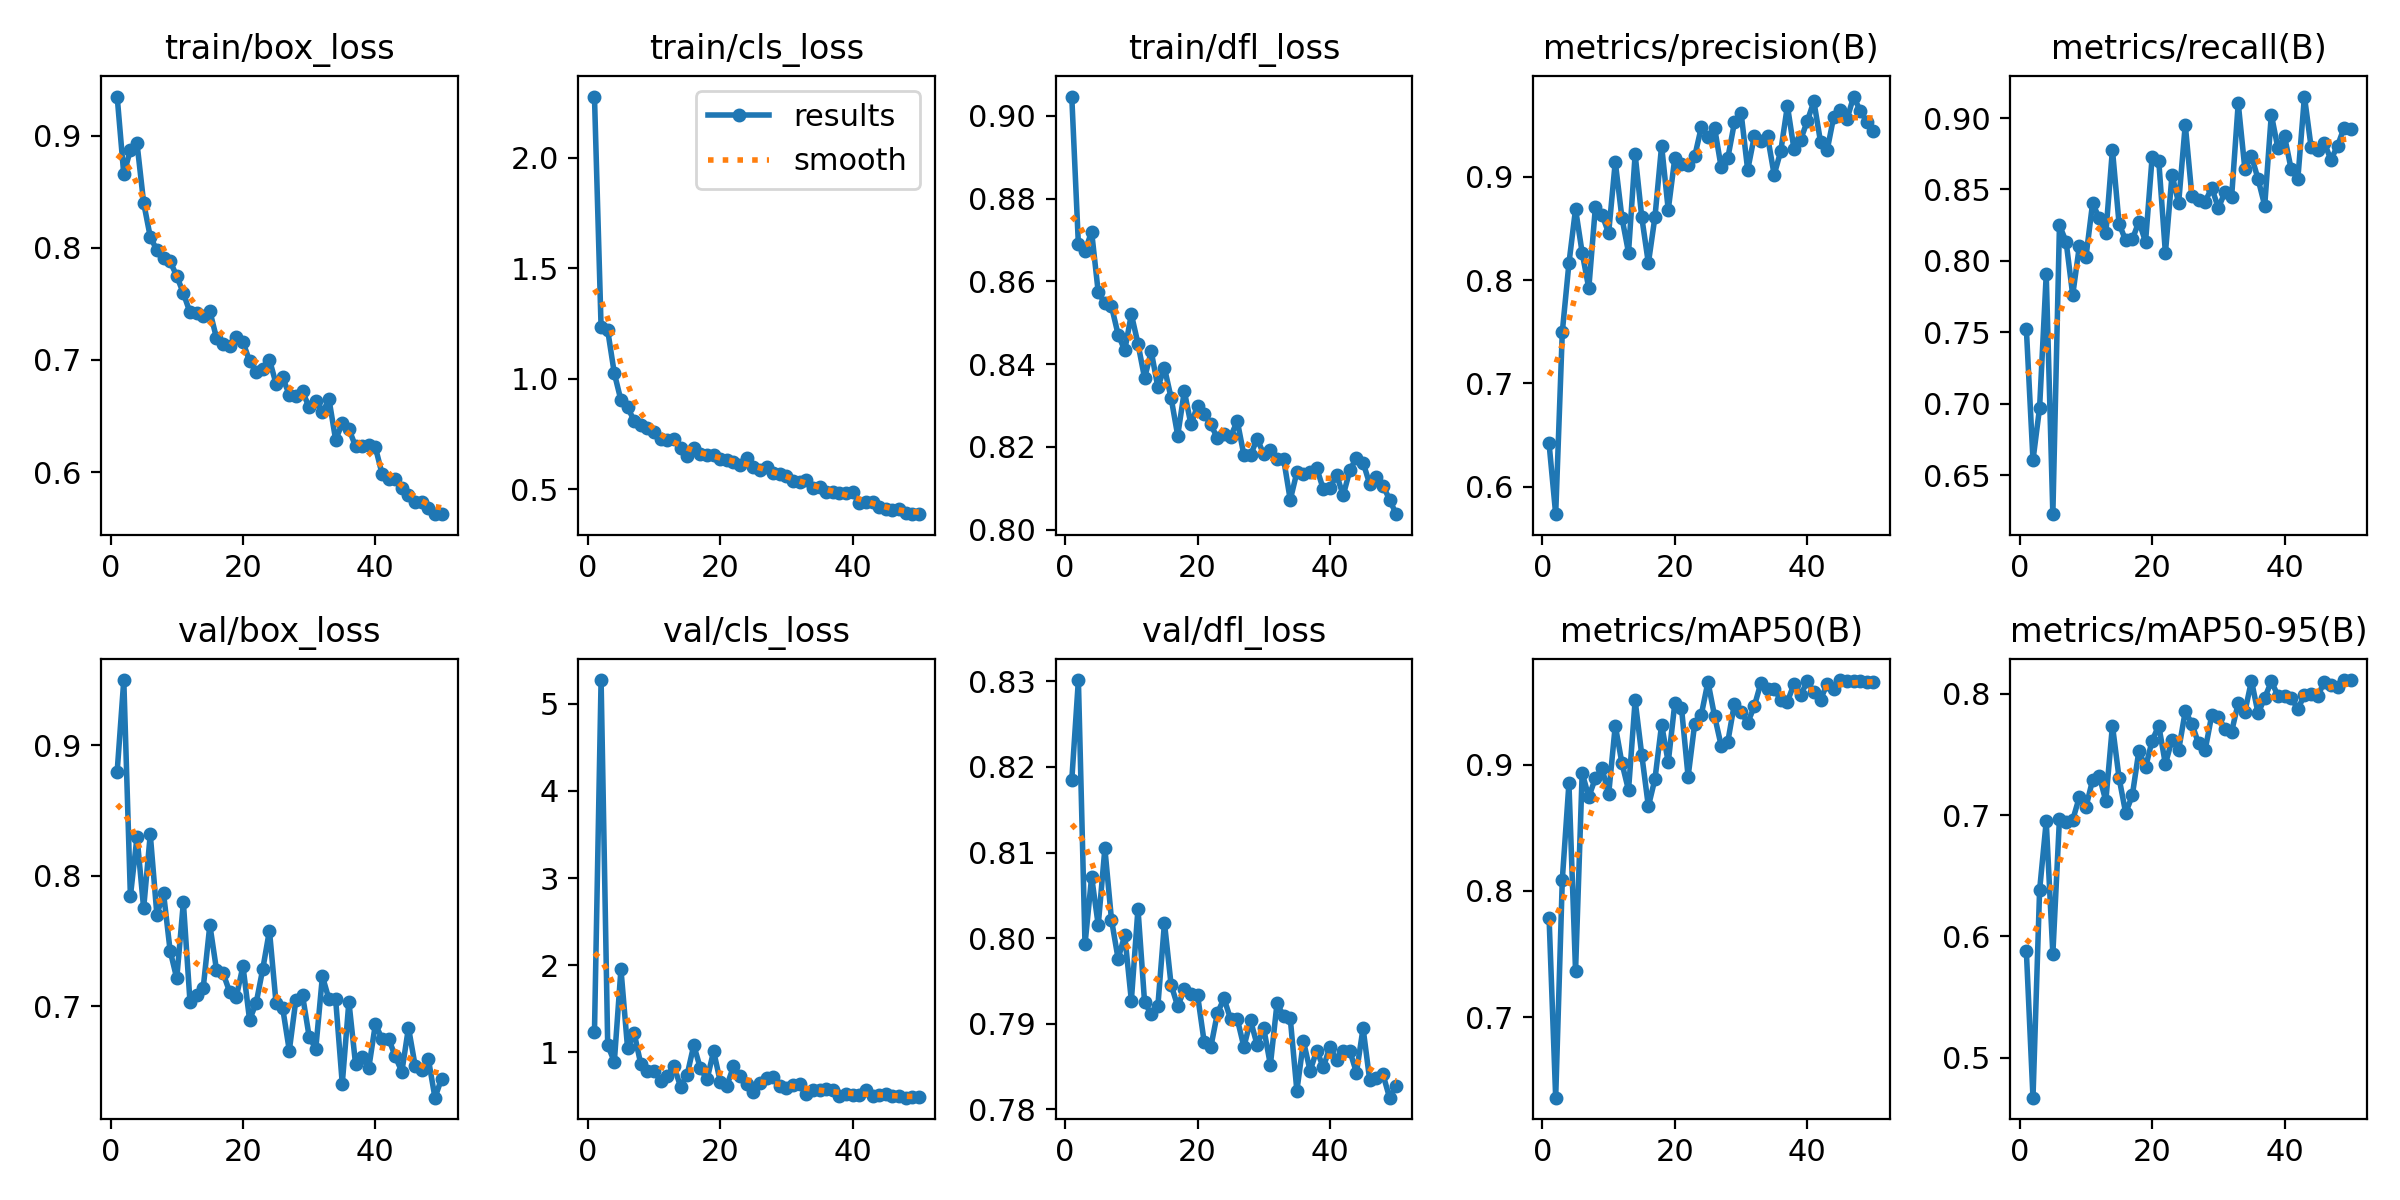

The file beside this chart, header and first rows:
epoch, time, train/box_loss, train/cls_loss, train/dfl_loss, metrics/precision(B), metrics/recall(B), metrics/mAP50(B), metrics/mAP50-95(B), val/box_loss, val/cls_loss, val/dfl_loss, lr/pg0, lr/pg1, lr/pg2
1, 34.64, 0.9349, 2.278, 0.9047, 0.6419, 0.7523, 0.779, 0.5877, 0.8797, 1.231, 0.8185, 0.0004737, 0.0004737, 0.0004737
2, 61.28, 0.8655, 1.234, 0.869, 0.5735, 0.6605, 0.6363, 0.4672, 0.9498, 5.271, 0.8302, 0.0009312, 0.0009312, 0.0009312
3, 87.46, 0.8876, 1.219, 0.8674, 0.7499, 0.6973, 0.809, 0.6382, 0.7844, 1.084, 0.7993, 0.00137, 0.00137, 0.00137
4, 113.2, 0.8931, 1.024, 0.872, 0.8162, 0.7905, 0.8852, 0.6948, 0.8298, 0.895, 0.8072, 0.001344, 0.001344, 0.001344
5, 138.7, 0.8402, 0.9023, 0.8573, 0.8688, 0.6226, 0.7366, 0.5857, 0.775, 1.954, 0.8015, 0.001316, 0.001316, 0.001316
6, 164.7, 0.8098, 0.8705, 0.8547, 0.8264, 0.8249, 0.8934, 0.697, 0.8317, 1.052, 0.8105, 0.001288, 0.001288, 0.001288
7, 189.9, 0.7979, 0.8097, 0.854, 0.7921, 0.8135, 0.8746, 0.6942, 0.7702, 1.22, 0.8022, 0.001259, 0.001259, 0.001259
8, 215.6, 0.7909, 0.7898, 0.8472, 0.871, 0.7761, 0.8894, 0.6959, 0.7868, 0.8661, 0.7976, 0.001231, 0.001231, 0.001231
9, 241.4, 0.7879, 0.7782, 0.8434, 0.8631, 0.8101, 0.897, 0.7147, 0.7427, 0.7869, 0.8003, 0.001203, 0.001203, 0.001203
10, 269.2, 0.7748, 0.7564, 0.852, 0.8456, 0.8027, 0.8766, 0.7065, 0.7215, 0.784, 0.7927, 0.001174, 0.001174, 0.001174
11, 295, 0.7595, 0.7254, 0.845, 0.9144, 0.8403, 0.931, 0.7288, 0.7797, 0.6762, 0.8034, 0.001146, 0.001146, 0.001146
12, 320.7, 0.7424, 0.7215, 0.8366, 0.8605, 0.8301, 0.9014, 0.7325, 0.7036, 0.7352, 0.7925, 0.001118, 0.001118, 0.001118
13, 345.6, 0.7423, 0.7272, 0.8431, 0.8266, 0.8192, 0.8799, 0.7116, 0.7085, 0.8438, 0.7911, 0.001089, 0.001089, 0.001089
14, 370.3, 0.7392, 0.6846, 0.8345, 0.9216, 0.8779, 0.9509, 0.7737, 0.7143, 0.6093, 0.7921, 0.001061, 0.001061, 0.001061
15, 395.2, 0.7436, 0.652, 0.8391, 0.8609, 0.8261, 0.9078, 0.7306, 0.7624, 0.7447, 0.8018, 0.001033, 0.001033, 0.001033
16, 420.2, 0.7196, 0.6858, 0.8319, 0.8164, 0.8143, 0.867, 0.7017, 0.7281, 1.084, 0.7946, 0.001005, 0.001005, 0.001005
17, 445.1, 0.7139, 0.6573, 0.8227, 0.8614, 0.815, 0.8889, 0.7161, 0.7254, 0.8178, 0.7921, 0.0009763, 0.0009763, 0.0009763
18, 470, 0.7121, 0.6532, 0.8335, 0.9301, 0.8275, 0.9318, 0.753, 0.711, 0.691, 0.794, 0.000948, 0.000948, 0.000948
19, 494.8, 0.7202, 0.6535, 0.8254, 0.868, 0.8133, 0.9019, 0.7392, 0.7074, 1.016, 0.7935, 0.0009197, 0.0009197, 0.0009197
20, 520.2, 0.716, 0.6372, 0.8299, 0.9184, 0.8729, 0.9489, 0.7614, 0.7309, 0.6653, 0.7934, 0.0008914, 0.0008914, 0.0008914
21, 545.1, 0.699, 0.6332, 0.8279, 0.9127, 0.87, 0.9451, 0.7736, 0.6897, 0.6185, 0.7879, 0.0008631, 0.0008631, 0.0008631
22, 570.5, 0.6892, 0.6242, 0.8254, 0.9115, 0.8055, 0.8905, 0.7419, 0.7027, 0.8414, 0.7873, 0.0008348, 0.0008348, 0.0008348
23, 595.6, 0.6915, 0.6094, 0.8221, 0.9198, 0.8602, 0.9325, 0.7622, 0.7289, 0.7333, 0.7913, 0.0008065, 0.0008065, 0.0008065
24, 620.6, 0.7004, 0.6391, 0.8231, 0.948, 0.8405, 0.9397, 0.7533, 0.7581, 0.6372, 0.793, 0.0007782, 0.0007782, 0.0007782
25, 645.5, 0.6786, 0.6009, 0.8225, 0.9389, 0.8954, 0.9656, 0.7855, 0.7025, 0.5513, 0.7905, 0.0007499, 0.0007499, 0.0007499
26, 670.5, 0.6844, 0.5884, 0.8262, 0.9473, 0.8455, 0.9385, 0.7751, 0.6987, 0.646, 0.7906, 0.0007216, 0.0007216, 0.0007216
27, 695.4, 0.6688, 0.6012, 0.818, 0.909, 0.8427, 0.915, 0.7591, 0.6663, 0.71, 0.7873, 0.0006934, 0.0006934, 0.0006934
28, 720.3, 0.6676, 0.5733, 0.8179, 0.9181, 0.8414, 0.9182, 0.7534, 0.7052, 0.7143, 0.7904, 0.0006651, 0.0006651, 0.0006651
29, 745.4, 0.6719, 0.5679, 0.822, 0.9526, 0.8512, 0.9485, 0.7822, 0.7085, 0.614, 0.7875, 0.0006368, 0.0006368, 0.0006368
30, 770.9, 0.6576, 0.5598, 0.8182, 0.9621, 0.837, 0.9417, 0.7809, 0.6768, 0.5931, 0.7895, 0.0006085, 0.0006085, 0.0006085
31, 795.7, 0.6631, 0.5383, 0.8193, 0.9065, 0.8482, 0.9331, 0.7708, 0.6677, 0.6314, 0.7852, 0.0005802, 0.0005802, 0.0005802
32, 820.6, 0.6533, 0.5309, 0.8169, 0.9391, 0.8447, 0.9463, 0.7686, 0.7231, 0.6358, 0.7924, 0.0005519, 0.0005519, 0.0005519
33, 845.6, 0.6647, 0.5403, 0.8171, 0.9349, 0.9104, 0.9649, 0.7922, 0.7053, 0.5264, 0.7909, 0.0005236, 0.0005236, 0.0005236
34, 870.6, 0.6287, 0.5062, 0.8072, 0.939, 0.8644, 0.9603, 0.7847, 0.7054, 0.5725, 0.7907, 0.0004953, 0.0004953, 0.0004953
35, 895.7, 0.6436, 0.5112, 0.8138, 0.9019, 0.8734, 0.9597, 0.8106, 0.6409, 0.5754, 0.7822, 0.000467, 0.000467, 0.000467
36, 920.6, 0.6385, 0.4858, 0.8135, 0.925, 0.8572, 0.9515, 0.7837, 0.7037, 0.5773, 0.788, 0.0004387, 0.0004387, 0.0004387
37, 945.3, 0.623, 0.4865, 0.8139, 0.9686, 0.8387, 0.95, 0.7965, 0.6562, 0.571, 0.7845, 0.0004104, 0.0004104, 0.0004104
38, 970.3, 0.6234, 0.4835, 0.8149, 0.9265, 0.9025, 0.9639, 0.81, 0.6611, 0.5028, 0.7869, 0.0003821, 0.0003821, 0.0003821
39, 995.1, 0.6239, 0.4844, 0.8097, 0.9358, 0.8787, 0.9552, 0.7983, 0.6528, 0.526, 0.7849, 0.0003538, 0.0003538, 0.0003538
40, 1021, 0.6222, 0.4853, 0.81, 0.9538, 0.8871, 0.966, 0.7984, 0.6864, 0.5135, 0.7873, 0.0003255, 0.0003255, 0.0003255
41, 1061, 0.5986, 0.4356, 0.8132, 0.9729, 0.8641, 0.9579, 0.7965, 0.6754, 0.5106, 0.7858, 0.0002972, 0.0002972, 0.0002972
42, 1086, 0.5934, 0.4426, 0.8083, 0.9338, 0.8573, 0.9516, 0.7874, 0.6754, 0.5653, 0.7868, 0.0002689, 0.0002689, 0.0002689
43, 1111, 0.5936, 0.4415, 0.8143, 0.9255, 0.9151, 0.964, 0.7987, 0.6618, 0.4965, 0.7868, 0.0002406, 0.0002406, 0.0002406
44, 1135, 0.5857, 0.4187, 0.8174, 0.9582, 0.8799, 0.9603, 0.7998, 0.6501, 0.5152, 0.7843, 0.0002123, 0.0002123, 0.0002123
45, 1160, 0.5799, 0.4108, 0.8162, 0.9644, 0.8775, 0.967, 0.7978, 0.6838, 0.5202, 0.7895, 0.0001841, 0.0001841, 0.0001841
46, 1185, 0.5736, 0.4042, 0.811, 0.9556, 0.8826, 0.9661, 0.8099, 0.6548, 0.5047, 0.7834, 0.0001558, 0.0001558, 0.0001558
47, 1210, 0.5737, 0.4084, 0.8128, 0.9776, 0.8709, 0.9661, 0.8069, 0.6512, 0.4972, 0.7837, 0.0001275, 0.0001275, 0.0001275
48, 1235, 0.5678, 0.3928, 0.8106, 0.9637, 0.8805, 0.9666, 0.8055, 0.6599, 0.4819, 0.7841, 9.91726e-05, 9.91726e-05, 9.91726e-05
49, 1260, 0.5624, 0.3878, 0.8073, 0.9533, 0.8934, 0.9654, 0.8112, 0.6302, 0.491, 0.7814, 7.08784e-05, 7.08784e-05, 7.08784e-05
50, 1285, 0.5625, 0.3864, 0.8037, 0.9447, 0.8923, 0.9654, 0.8109, 0.6448, 0.4918, 0.7827, 4.25842e-05, 4.25842e-05, 4.25842e-05
